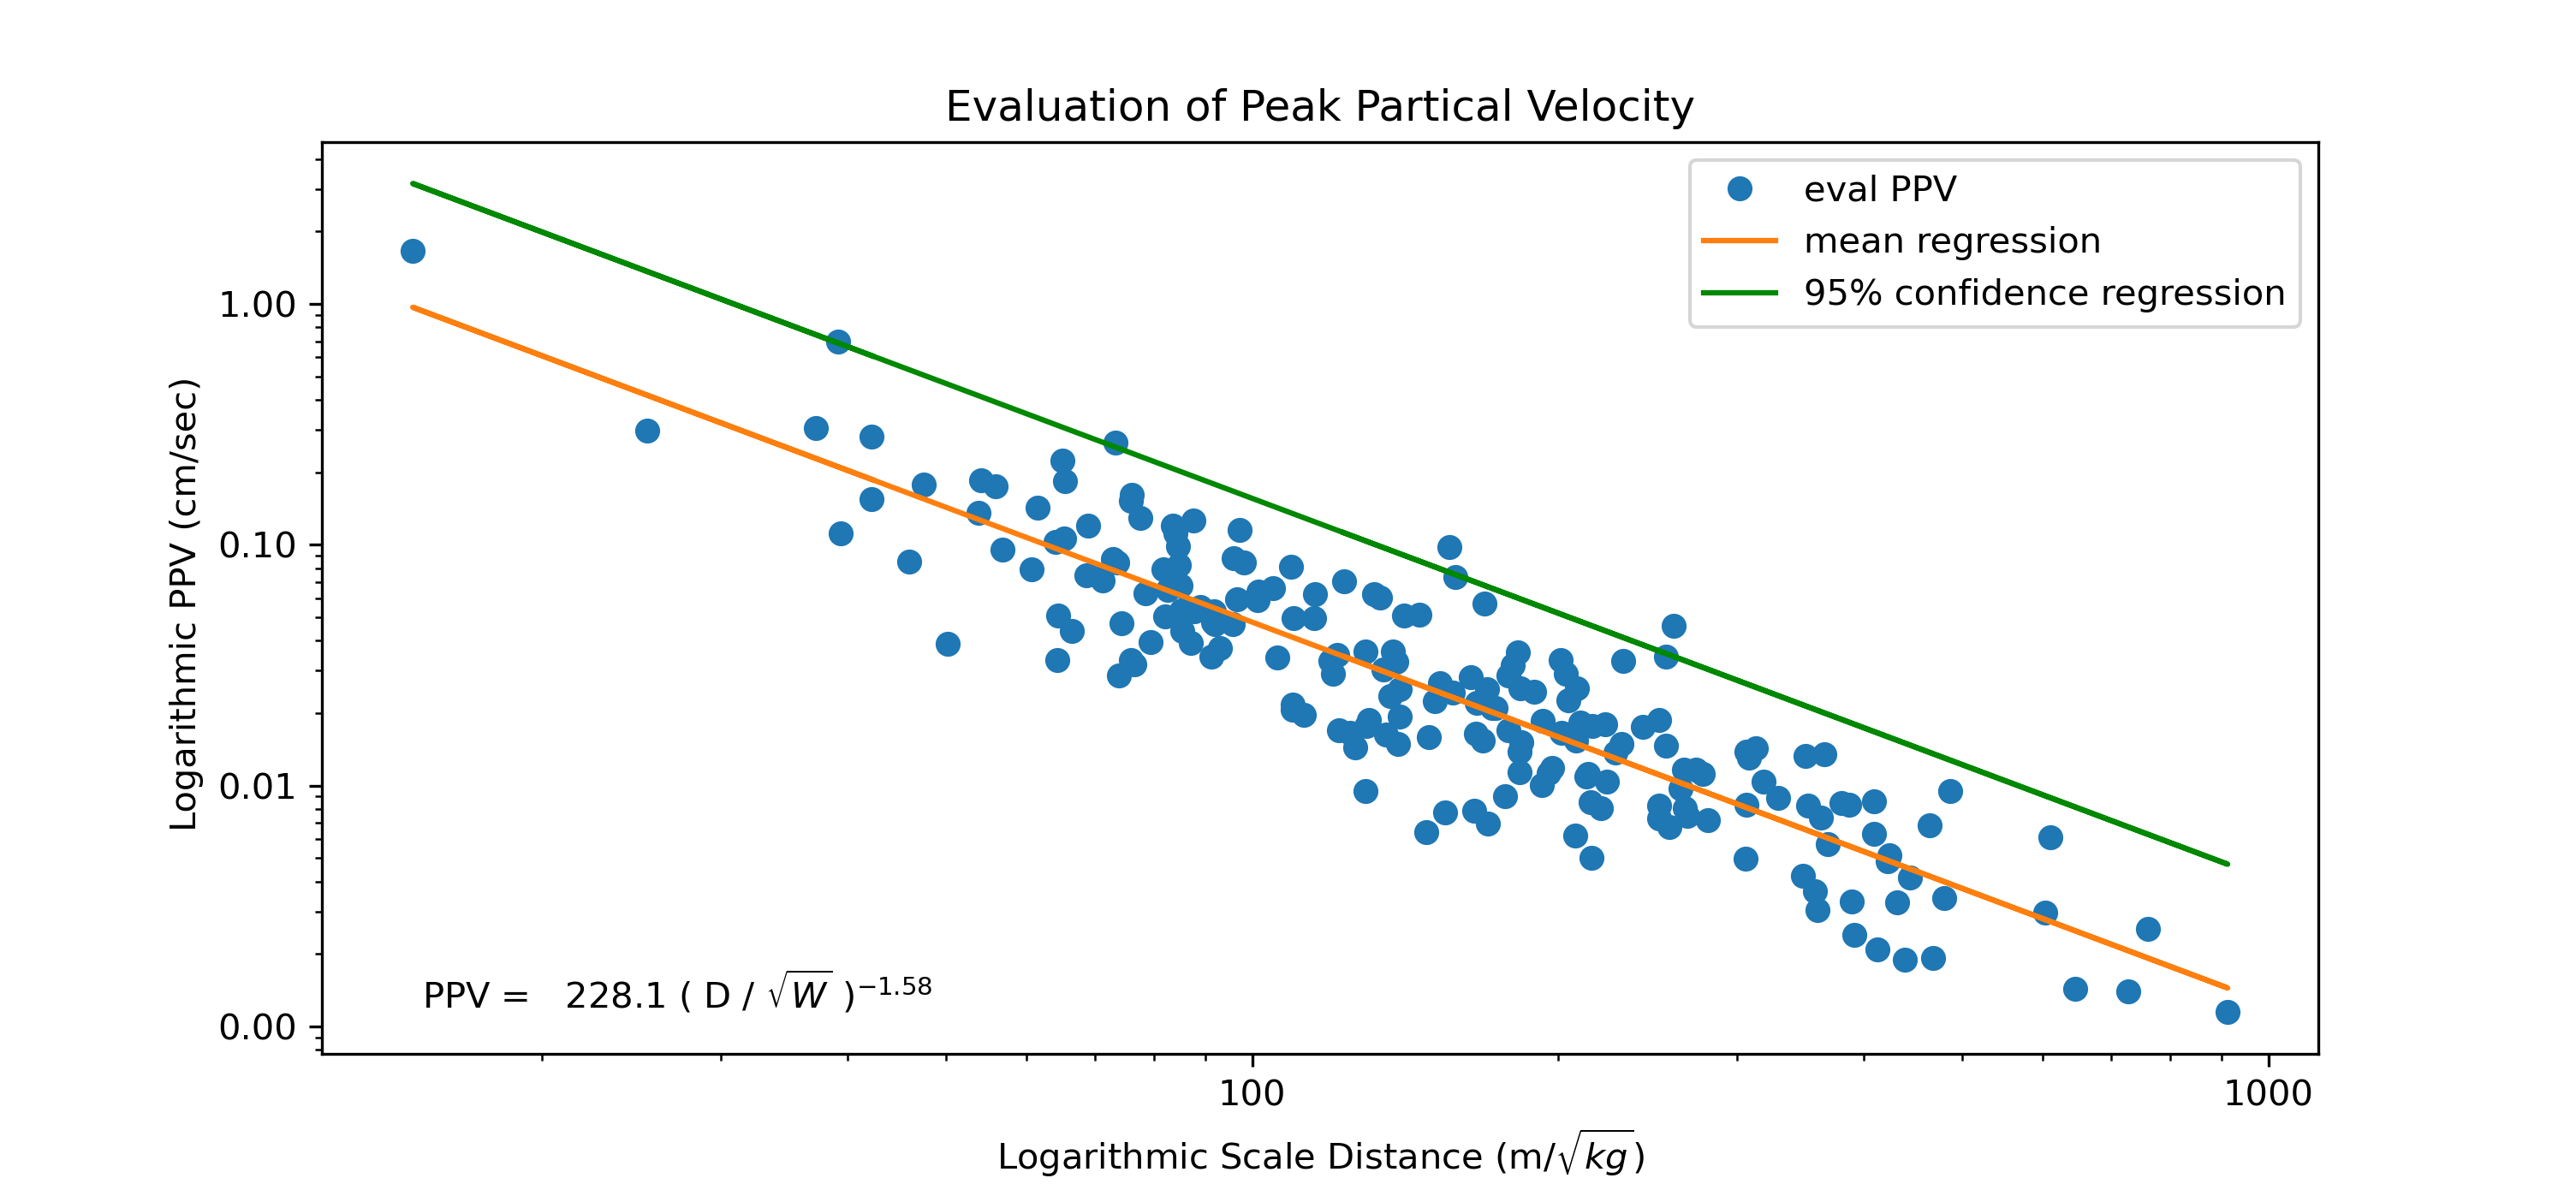

Values plotted in this chart, from the file beside it:
, X, Y
0, 123.2, 0.0706
1, 201.5, 0.01651
2, 148.3, 0.00643
3, 306.2, 0.008289
4, 87.69, 0.0531
5, 486.2, 0.009495
6, 273.4, 0.01162
7, 251.7, 0.007299
8, 98.07, 0.0842
9, 227.8, 0.01373
10, 165.5, 0.007833
11, 468, 0.001927
12, 464.1, 0.006811
13, 242.3, 0.0176
14, 183.2, 0.01385
15, 56.84, 0.09531
16, 91.48, 0.04745
17, 95.85, 0.08769
18, 230.8, 0.01483
19, 65.29, 0.1064
20, 84.06, 0.1115
21, 139.2, 0.01494
22, 329.4, 0.008875
23, 25.39, 0.2969
24, 14.93, 1.656
25, 231.8, 0.0328
26, 444.1, 0.004152
27, 318.8, 0.01038
28, 126.4, 0.01445
29, 93.04, 0.03725
30, 131.7, 0.06225
31, 129.6, 0.01773
32, 223.4, 0.01038
33, 53.78, 0.1362
34, 95.75, 0.04685
35, 83.56, 0.1203
36, 422, 0.004859
37, 96.62, 0.05949
38, 266.1, 0.01168
39, 55.93, 0.1756
40, 68.64, 0.07472
41, 409.3, 0.006313
42, 368.5, 0.00571
43, 87.07, 0.03918
44, 72.98, 0.08734
45, 178.6, 0.01695
46, 73.7, 0.08429
47, 42.19, 0.155
48, 61.54, 0.143
49, 146.1, 0.05116
50, 208.3, 0.01537
51, 137.4, 0.03597
52, 66.42, 0.0439
53, 412.7, 0.002092
54, 215.9, 0.005
55, 195.6, 0.01128
56, 365.9, 0.0135
57, 220.5, 0.008076
58, 168.7, 0.01538
59, 50.19, 0.03889
... 140 more rows
